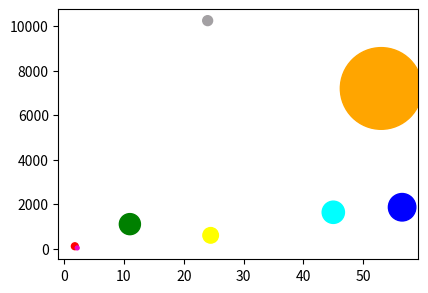

Write the Python code that produced this figure.
import numpy as np
import matplotlib.pyplot as plt

cnt_arr = np.array(['australia', 'brazil', 'candada', 'chile',
                    'france', 'germany', 'greece', 'india'])
dr_arr = np.array([1.8, 53, 24.5, 56.5,
                   45, 11, 2.2, 24])
test_arr = np.array([110, 7197, 600, 1862,
                     1636, 1103, 35, 10243])
cc_arr = np.array([24236, 3456652, 125408, 390037,
                   256534, 229706, 7684, 50488])
cc_arr_sm = cc_arr / 1000
color_arr = ['red', 'orange', 'yellow', 'blue', 'cyan', 'green', '#e809c3', '#a3a0a3']
fig = plt.figure(figsize=(6, 5), dpi=300)
axes = fig.add_axes([0, 0, 0.6, 0.5])
axes.scatter(dr_arr, test_arr, s=cc_arr_sm, c=color_arr, alpha=1)
